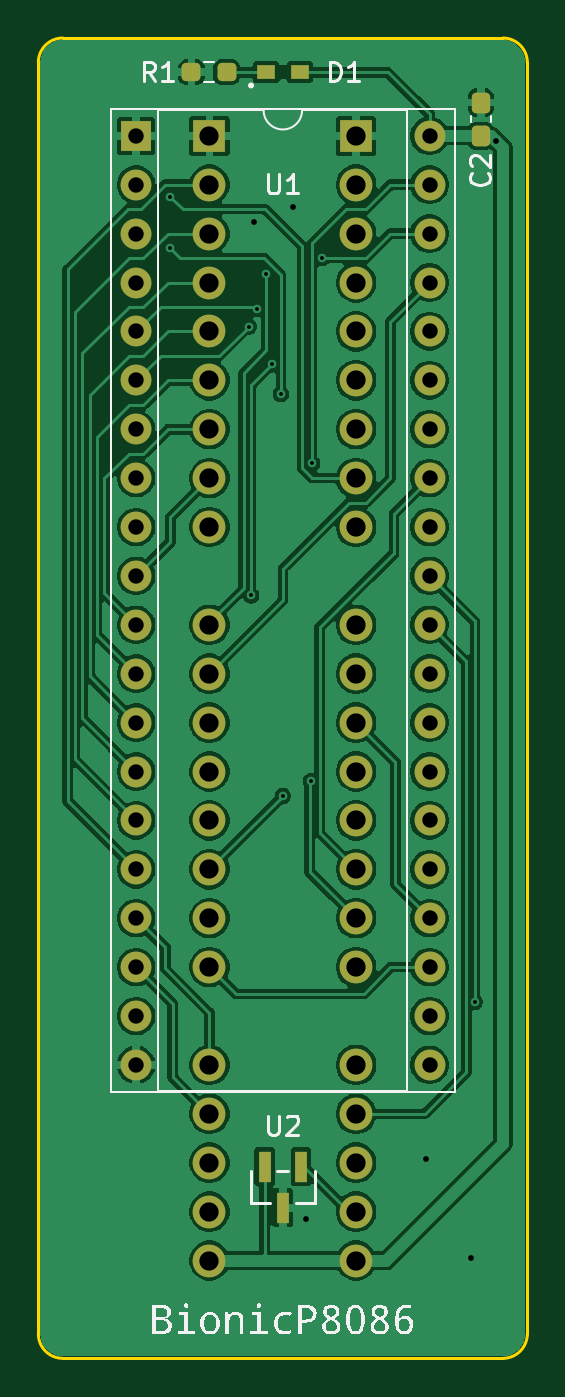
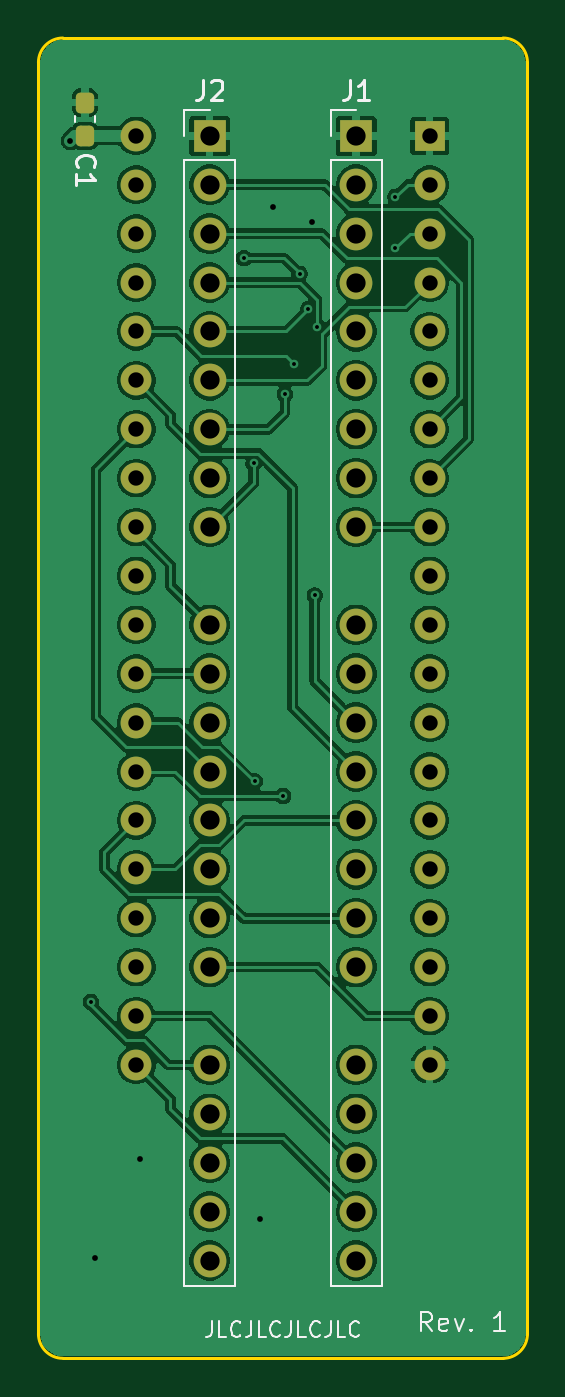
Circuit board: 11 layer files. Board 25.4 x 68.6 mm.
- bottom_copper: bionic-p8086-B_Cu.gbr (122201 bytes)
- bottom_mask: bionic-p8086-B_Mask.gbr (3526 bytes)
- paste: bionic-p8086-B_Paste.gbr (1233 bytes)
- bottom_silk: bionic-p8086-B_Silkscreen.gbr (9955 bytes)
- outline: bionic-p8086-Edge_Cuts.gbr (1074 bytes)
- top_copper: bionic-p8086-F_Cu.gbr (130438 bytes)
- top_mask: bionic-p8086-F_Mask.gbr (3875 bytes)
- paste: bionic-p8086-F_Paste.gbr (1587 bytes)
- top_silk: bionic-p8086-F_Silkscreen.gbr (24215 bytes)
- drill: bionic-p8086-NPTH.drl (309 bytes)
- drill: bionic-p8086-PTH.drl (2146 bytes)

=== bottom_copper: bionic-p8086-B_Cu.gbr (122201 bytes, source omitted) ===
=== bottom_mask: bionic-p8086-B_Mask.gbr (3526 bytes, source withheld) ===
=== paste: bionic-p8086-B_Paste.gbr (1233 bytes, source withheld) ===
=== bottom_silk: bionic-p8086-B_Silkscreen.gbr (9955 bytes, source omitted) ===
=== outline: bionic-p8086-Edge_Cuts.gbr ===
G04 #@! TF.GenerationSoftware,KiCad,Pcbnew,9.0.6-9.0.6~ubuntu25.10.1*
G04 #@! TF.CreationDate,2025-12-24T22:54:59+09:00*
G04 #@! TF.ProjectId,bionic-p8086,62696f6e-6963-42d7-9038-3038362e6b69,1*
G04 #@! TF.SameCoordinates,Original*
G04 #@! TF.FileFunction,Profile,NP*
%FSLAX46Y46*%
G04 Gerber Fmt 4.6, Leading zero omitted, Abs format (unit mm)*
G04 Created by KiCad (PCBNEW 9.0.6-9.0.6~ubuntu25.10.1) date 2025-12-24 22:54:59*
%MOMM*%
%LPD*%
G01*
G04 APERTURE LIST*
G04 #@! TA.AperFunction,Profile*
%ADD10C,0.150000*%
G04 #@! TD*
G04 APERTURE END LIST*
D10*
X101000000Y-71270000D02*
G75*
G02*
X102270000Y-70000000I1270000J0D01*
G01*
X101000000Y-137310000D02*
X101000000Y-71270000D01*
X126400000Y-137310000D02*
G75*
G02*
X125130000Y-138580000I-1270000J0D01*
G01*
X102270000Y-138580000D02*
G75*
G02*
X101000000Y-137310000I0J1270000D01*
G01*
X102270000Y-70000000D02*
X125130000Y-70000000D01*
X125130000Y-70000000D02*
G75*
G02*
X126400000Y-71270000I0J-1270000D01*
G01*
X125130000Y-138580000D02*
X102270000Y-138580000D01*
X126400000Y-71270000D02*
X126400000Y-137310000D01*
M02*

=== top_copper: bionic-p8086-F_Cu.gbr (130438 bytes, source omitted) ===
=== top_mask: bionic-p8086-F_Mask.gbr (3875 bytes, source withheld) ===
=== paste: bionic-p8086-F_Paste.gbr (1587 bytes, source withheld) ===
=== top_silk: bionic-p8086-F_Silkscreen.gbr (24215 bytes, source omitted) ===
=== drill: bionic-p8086-NPTH.drl ===
M48
; DRILL file {KiCad 9.0.6-9.0.6~ubuntu25.10.1} date 2025-12-24T22:54:56+0900
; FORMAT={-:-/ absolute / metric / decimal}
; #@! TF.CreationDate,2025-12-24T22:54:56+09:00
; #@! TF.GenerationSoftware,Kicad,Pcbnew,9.0.6-9.0.6~ubuntu25.10.1
; #@! TF.FileFunction,NonPlated,1,2,NPTH
FMAT,2
METRIC
%
G90
G05
M30

=== drill: bionic-p8086-PTH.drl ===
M48
; DRILL file {KiCad 9.0.6-9.0.6~ubuntu25.10.1} date 2025-12-24T22:54:56+0900
; FORMAT={-:-/ absolute / metric / decimal}
; #@! TF.CreationDate,2025-12-24T22:54:56+09:00
; #@! TF.GenerationSoftware,Kicad,Pcbnew,9.0.6-9.0.6~ubuntu25.10.1
; #@! TF.FileFunction,Plated,1,2,PTH
FMAT,2
METRIC
; #@! TA.AperFunction,Plated,PTH,ViaDrill
T1C0.200
; #@! TA.AperFunction,Plated,PTH,ViaDrill
T2C0.300
; #@! TA.AperFunction,Plated,PTH,ComponentDrill
T3C0.800
; #@! TA.AperFunction,Plated,PTH,ComponentDrill
T4C1.000
%
G90
G05
T1
X107.858Y-78.255
X107.858Y-80.922
X111.923Y-84.985
X112.049Y-98.956
X112.373Y-84.062
X112.839Y-82.25
X113.122Y-86.948
X113.598Y-88.491
X113.7Y-109.37
X115.155Y-108.608
X115.224Y-92.098
X115.732Y-81.43
X123.675Y-120.067
T2
X112.201Y-79.55
X114.208Y-78.763
X114.894Y-131.366
X121.117Y-128.242
X123.454Y-133.373
X124.749Y-75.334
T3
X106.08Y-75.08
X106.08Y-77.62
X106.08Y-80.16
X106.08Y-82.7
X106.08Y-85.24
X106.08Y-87.78
X106.08Y-90.32
X106.08Y-92.86
X106.08Y-95.4
X106.08Y-97.94
X106.08Y-100.48
X106.08Y-103.02
X106.08Y-105.56
X106.08Y-108.1
X106.08Y-110.64
X106.08Y-113.18
X106.08Y-115.72
X106.08Y-118.26
X106.08Y-120.8
X106.08Y-123.34
X121.32Y-75.08
X121.32Y-77.62
X121.32Y-80.16
X121.32Y-82.7
X121.32Y-85.24
X121.32Y-87.78
X121.32Y-90.32
X121.32Y-92.86
X121.32Y-95.4
X121.32Y-97.94
X121.32Y-100.48
X121.32Y-103.02
X121.32Y-105.56
X121.32Y-108.1
X121.32Y-110.64
X121.32Y-113.18
X121.32Y-115.72
X121.32Y-118.26
X121.32Y-120.8
X121.32Y-123.34
T4
X109.89Y-75.08
X109.89Y-77.62
X109.89Y-80.16
X109.89Y-82.7
X109.89Y-85.24
X109.89Y-87.78
X109.89Y-90.32
X109.89Y-92.86
X109.89Y-95.4
X109.89Y-100.48
X109.89Y-103.02
X109.89Y-105.56
X109.89Y-108.1
X109.89Y-110.64
X109.89Y-113.18
X109.89Y-115.72
X109.89Y-118.26
X109.89Y-123.34
X109.89Y-125.88
X109.89Y-128.42
X109.89Y-130.96
X109.89Y-133.5
X117.51Y-75.08
X117.51Y-77.62
X117.51Y-80.16
X117.51Y-82.7
X117.51Y-85.24
X117.51Y-87.78
X117.51Y-90.32
X117.51Y-92.86
X117.51Y-95.4
X117.51Y-100.48
X117.51Y-103.02
X117.51Y-105.56
X117.51Y-108.1
X117.51Y-110.64
X117.51Y-113.18
X117.51Y-115.72
X117.51Y-118.26
X117.51Y-123.34
X117.51Y-125.88
X117.51Y-128.42
X117.51Y-130.96
X117.51Y-133.5
M30

